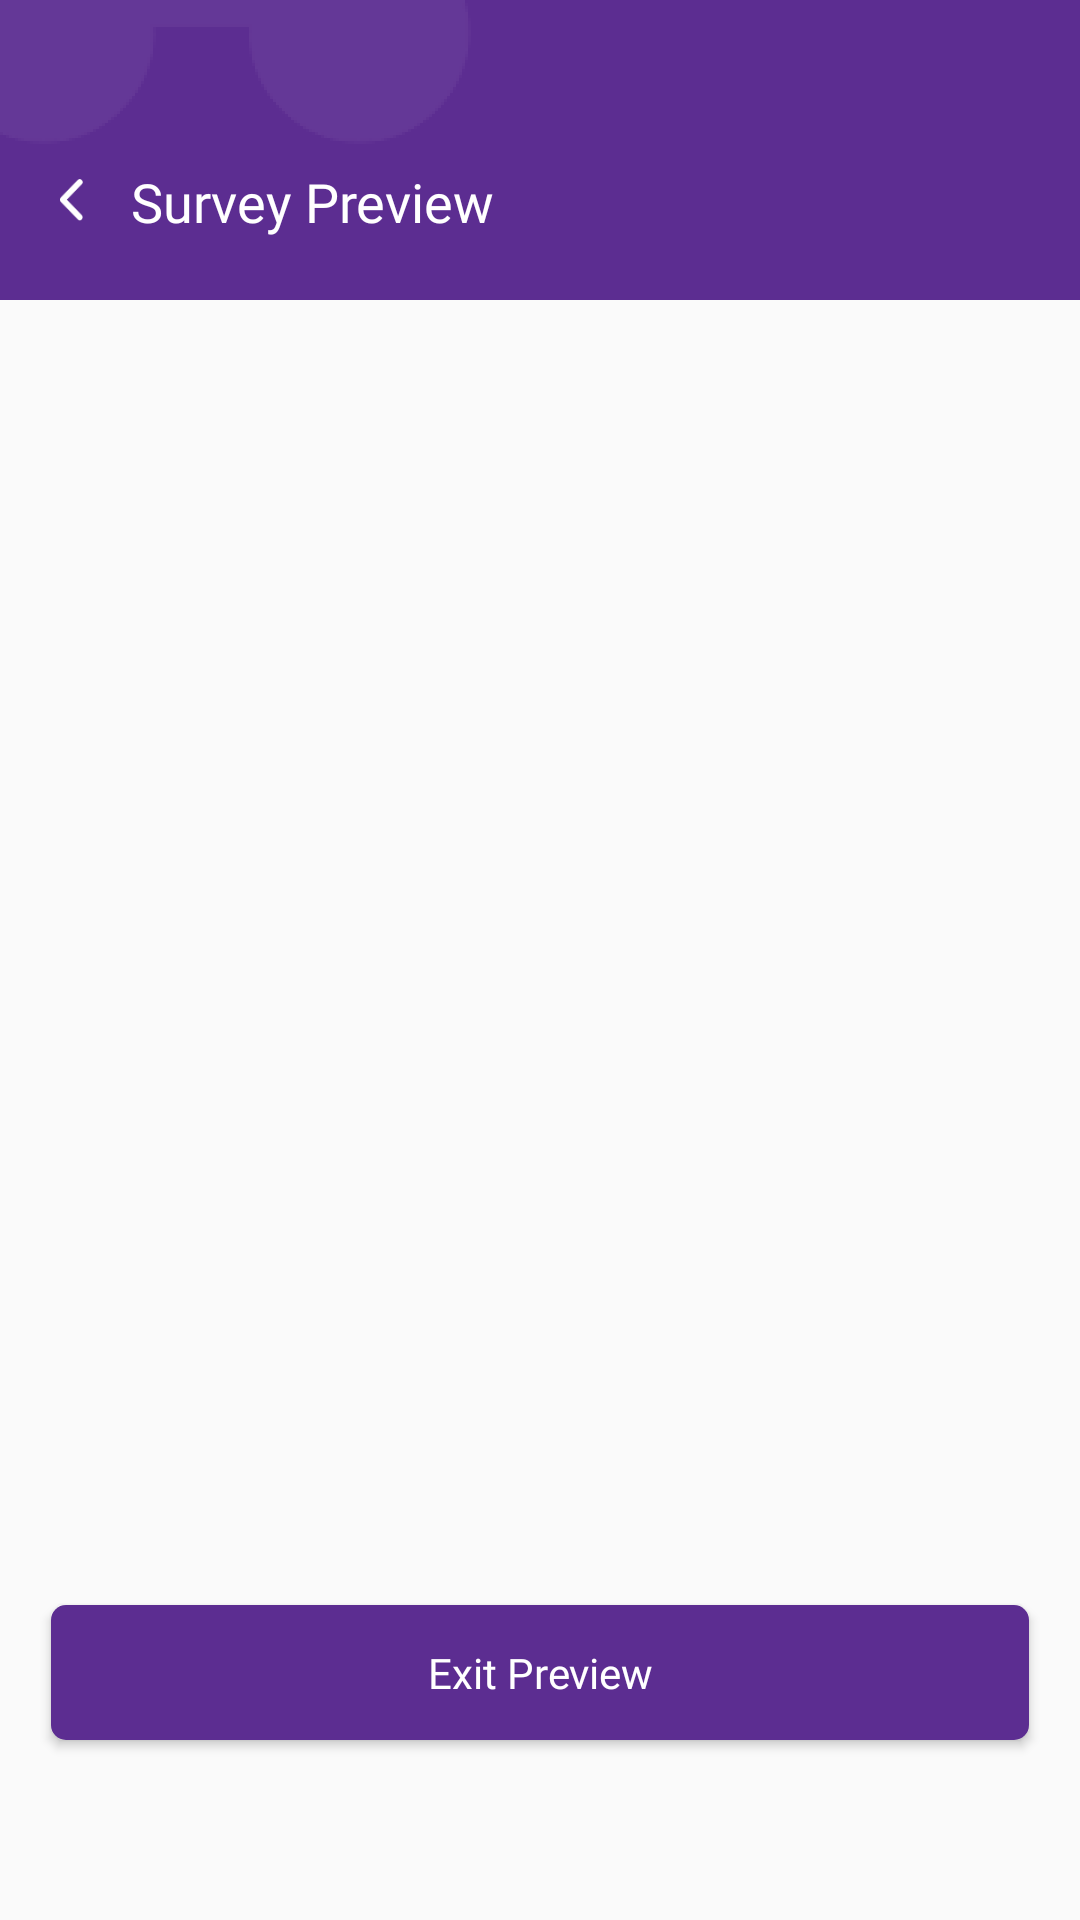

Reconstruct the res/layout file that produces this screen, plus the resources it refers to.
<!-- AndroidManifest.xml: application theme Base.Theme.MysteryShopper -->
<!-- res/layout/activity_survey.xml -->
<?xml version="1.0" encoding="utf-8"?>
<androidx.constraintlayout.widget.ConstraintLayout xmlns:android="http://schemas.android.com/apk/res/android"
    xmlns:app="http://schemas.android.com/apk/res-auto"
    xmlns:tools="http://schemas.android.com/tools"
    android:id="@+id/main"
    android:layout_width="match_parent"
    android:layout_height="match_parent"
    android:background="#FAFAFA"
    tools:context=".Activity.SurveyActivity">
    <ImageView
        android:id="@+id/img_background_3"
        android:layout_width="match_parent"
        android:layout_height="100dp"
        android:scaleType="fitXY"
        app:layout_constraintEnd_toEndOf="parent"
        app:layout_constraintHorizontal_bias="0.0"
        app:layout_constraintStart_toStartOf="parent"
        app:layout_constraintTop_toTopOf="parent"
        app:srcCompat="@drawable/background_3" />
    <TextView
        android:id="@+id/txt_survey_preview"
        android:layout_width="wrap_content"
        android:layout_height="wrap_content"
        android:layout_marginStart="43.53dp"
        android:layout_marginTop="55dp"
        android:fontFamily="@font/avant_garde_book"
        android:onClick="onclick"
        android:text="Survey Preview"
        android:textColor="@color/white"
        android:textSize="18sp"
        app:layout_constraintStart_toStartOf="parent"
        app:layout_constraintTop_toTopOf="parent" />

    <ImageView
        android:id="@+id/img_survey_preview_back"
        android:layout_width="7.53dp"
        android:layout_height="14dp"
        android:layout_marginStart="20dp"
        android:layout_marginTop="59.5dp"
        android:onClick="onclick"
        android:scaleType="fitXY"
        app:layout_constraintStart_toStartOf="parent"
        app:layout_constraintTop_toTopOf="parent"
        app:srcCompat="@drawable/back_arrow_1" />

    <androidx.recyclerview.widget.RecyclerView
        android:layout_width="match_parent"
        android:layout_height="0dp"
        android:layout_marginTop="10dp"
        android:layout_marginBottom="10dp"
        app:layout_constraintBottom_toTopOf="@+id/btn_exit_survey"
        app:layout_constraintEnd_toEndOf="parent"
        app:layout_constraintStart_toStartOf="parent"
        app:layout_constraintTop_toBottomOf="@+id/img_background_3" />

    <Button
        android:id="@+id/btn_exit_survey"
        android:layout_width="0dp"
        android:layout_height="45dp"
        android:layout_marginBottom="60dp"
        android:layout_marginStart="17dp"
        android:layout_marginEnd="17dp"
        android:background="@drawable/item_btn_background_1"
        android:fontFamily="@font/avant_garde_book"
        android:inputType="text"
        android:onClick="onclick"
        android:text="Exit Preview"
        android:textColor="@color/white"
        android:textSize="14dp"
        app:layout_constraintBottom_toBottomOf="parent"
        app:layout_constraintEnd_toEndOf="parent"
        app:layout_constraintStart_toStartOf="parent" />

</androidx.constraintlayout.widget.ConstraintLayout>
<!-- resources referenced by this layout -->
<resources>
  <color name="white">#FFFFFFFF</color>
  <!-- drawable back_arrow_1: png bitmap (drawable-hdpi, 264 bytes) -->
  <!-- drawable background_3: png bitmap (drawable-hdpi, 4272 bytes) -->
  <!-- drawable item_btn_background_1 (drawable) -->
  <?xml version="1.0" encoding="utf-8"?>
  <shape xmlns:android="http://schemas.android.com/apk/res/android">
  <solid android:color="@color/primary_color"/>
      <corners android:radius="5dp">
  
      </corners>
  
  </shape>
  <style name="Base.Theme.MysteryShopper" parent="Theme.AppCompat.Light.NoActionBar">
          <item name="colorPrimary">@color/primary_color</item>
  
          <item name="colorPrimaryDark">@color/primary_color</item>
      </style>
  <color name="primary_color">#5C2D91</color>
</resources>
